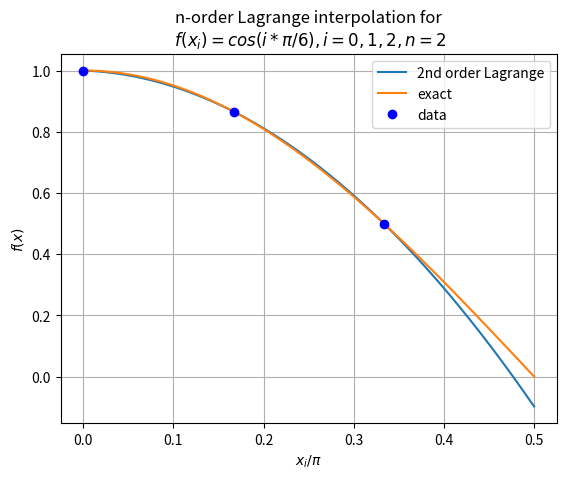

Generate this figure with matplotlib:
import numpy as np
import matplotlib.pyplot as plt
import math

x=np.array([0,1/6,1/3])
y=np.array([1,np.sqrt(3)/2,0.5])


def lagrange_interpolation(a,x,y):
    return (a-x[1])*(a-x[2])/(x[0]-x[1])/(x[0]-x[2])*y[0]+\
    (a-x[0])*(a-x[2])/(x[1]-x[0])/(x[1]-x[2])*y[1]+\
    (a-x[0])*(a-x[1])/(x[2]-x[0])/(x[2]-x[1])*y[2]

def fcos(x):
    return np.cos(x*np.pi)

x_test=np.linspace(0,0.5,2001)
f=lagrange_interpolation(x_test,x,y)
plt.plot(x_test,f,label='2nd order Lagrange')
plt.plot(x_test,fcos(x_test),label='exact')
plt.plot(x,y,'bo',label='data')
plt.title('n-order Lagrange interpolation for\n $f(x_i)=cos(i*π/6),i=0,1,2,n=2$')
plt.xlabel('$x_i/π$')
plt.ylabel('$f(x)$')
plt.grid(True)
plt.legend()
plt.show()